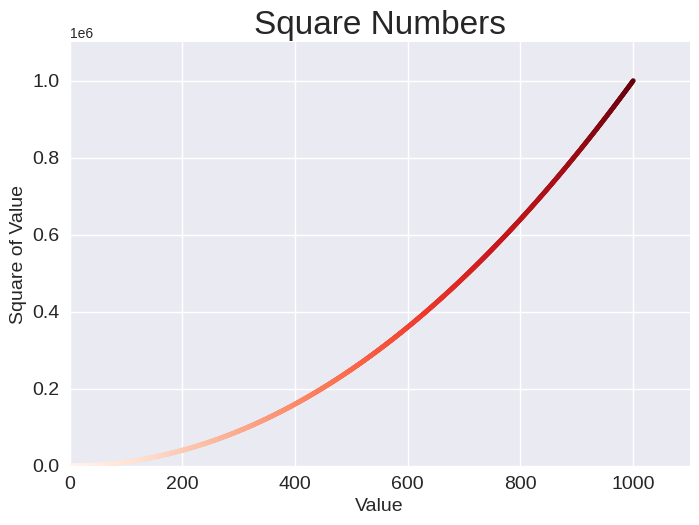

Write Python code to recreate this figure. (Note: this script raises an exception after producing the figure.)
import matplotlib.pyplot as plt

x_values = range(1, 1001)
y_values = [x**2 for x in x_values]

plt.style.use('seaborn-v0_8')
fig, ax = plt.subplots()
ax.scatter(x_values, y_values, c=x_values, cmap=plt.cm.Reds, s=10)

# Lable the chart title and axes
ax.set_title("Square Numbers", fontsize=24)
ax.set_xlabel("Value", fontsize=14)
ax.set_ylabel("Square of Value", fontsize=14)

# Set size of tick labels
ax.tick_params(labelsize=14)


ax.axis([0, 1100, 0, 1100000])
# ax.ticklabel_format(style='plain')

plt.savefig('./savedplots/squaresred.png', bbox_inches='tight')
plt.show()